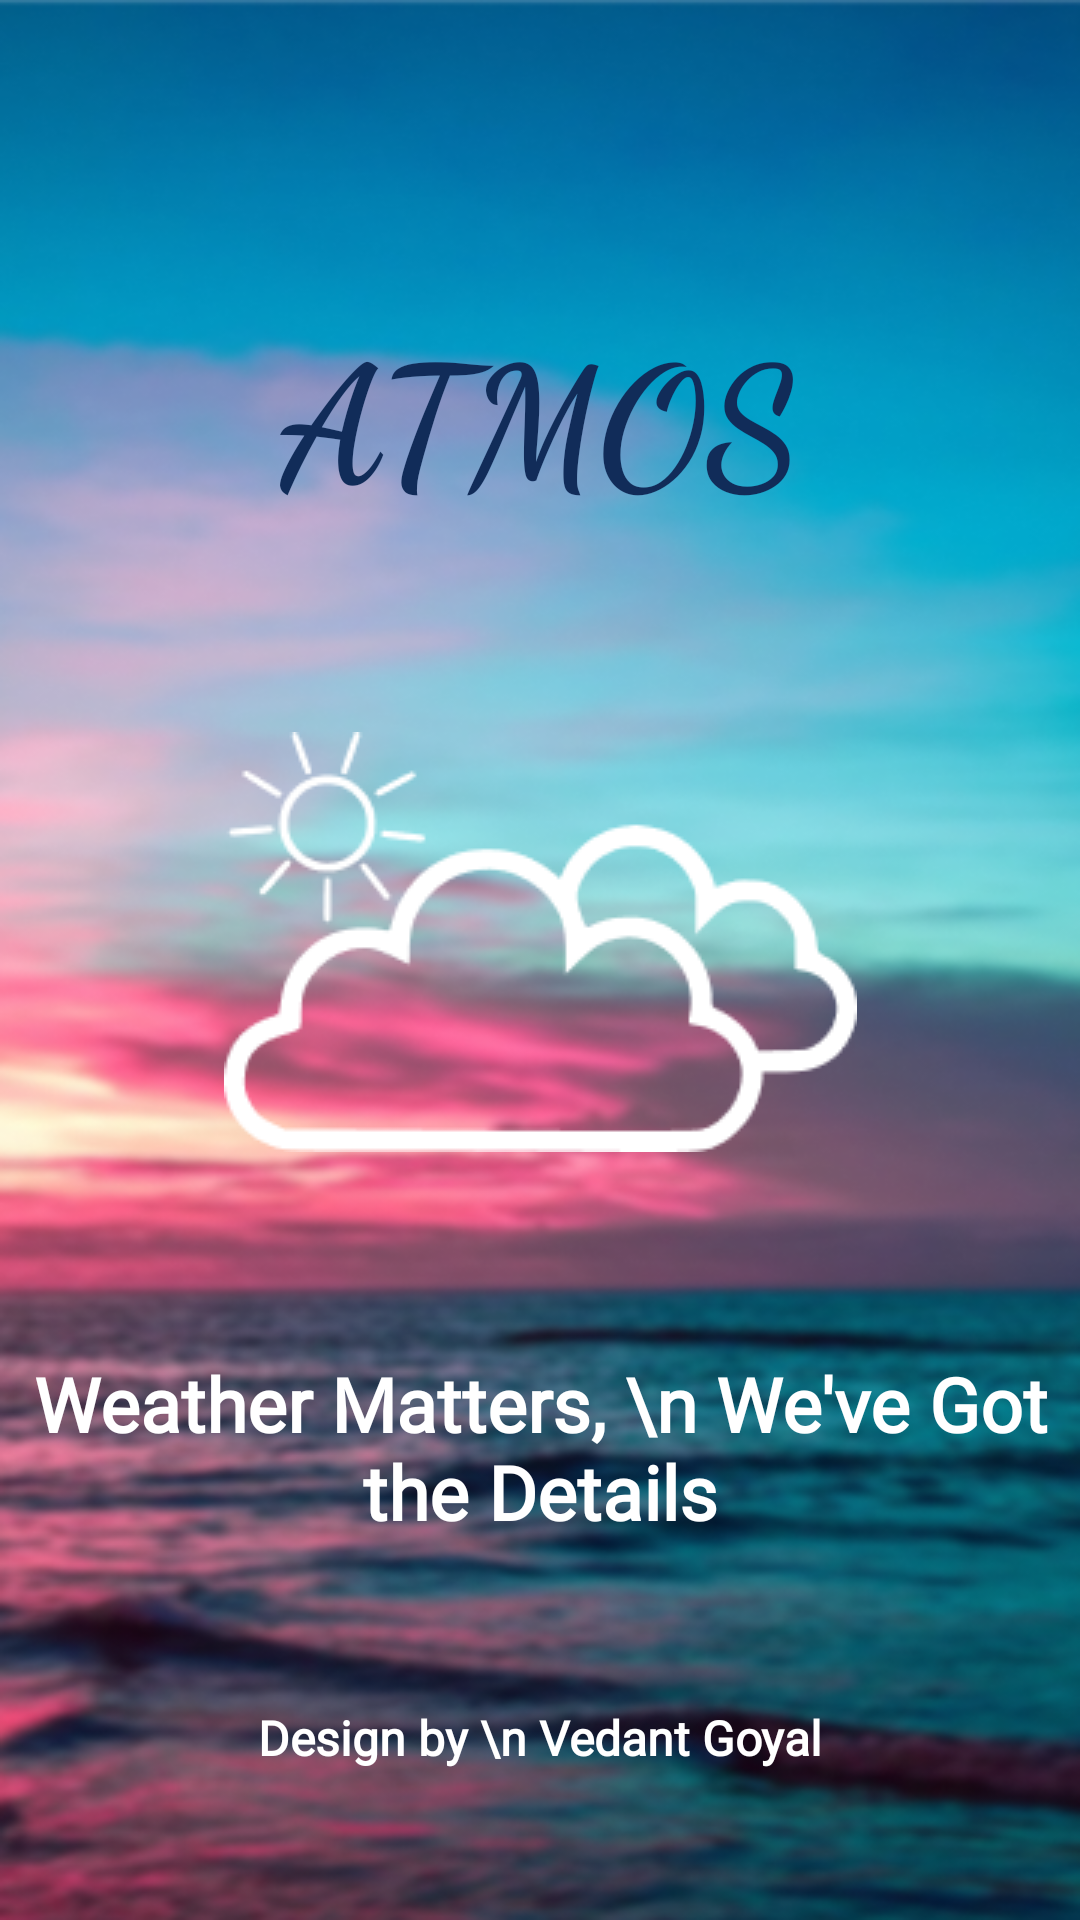

Android layout source for this screen:
<!-- AndroidManifest.xml: application theme Theme.Atmos -->
<!-- res/layout/activity_splash_screen.xml -->
<?xml version="1.0" encoding="utf-8"?>
<androidx.constraintlayout.widget.ConstraintLayout xmlns:android="http://schemas.android.com/apk/res/android"
    xmlns:app="http://schemas.android.com/apk/res-auto"
    xmlns:tools="http://schemas.android.com/tools"
    android:layout_width="match_parent"
    android:background="@drawable/splashscreen"
    android:layout_height="match_parent"
    tools:context=".splash_screen"
    tools:ignore="ExtraText">


    <TextView
        android:layout_width="wrap_content"
        android:layout_height="wrap_content"
        android:layout_marginTop="100dp"
        android:fontFamily="cursive"
        android:text="ATMOS"
        android:textColor="#112C59"
        android:textSize="55sp"
        android:textStyle="bold"

        app:layout_constraintEnd_toEndOf="parent"
        app:layout_constraintStart_toStartOf="parent"
        app:layout_constraintTop_toTopOf="parent"
        tools:ignore="MissingConstraints" />

    <ImageView
        android:id="@+id/imageView"
        android:layout_width="211dp"
        android:layout_height="140dp"

        android:layout_marginTop="244dp"
        android:src="@drawable/splashphoto"
        app:layout_constraintEnd_toEndOf="parent"
        app:layout_constraintStart_toStartOf="parent"
        app:layout_constraintTop_toTopOf="parent"
        tools:ignore="MissingConstraints" />

    <TextView
        android:layout_width="wrap_content"
        android:layout_height="wrap_content"
        android:layout_marginTop="67dp"
        android:fontFamily="@font/merriweathersans_bold"
        android:text="Weather Matters, \n We've Got the Details"
        android:textAlignment="center"
        android:textColor="@color/white"
        android:textSize="25sp"
        android:textStyle="bold"
        app:layout_constraintEnd_toEndOf="parent"
        app:layout_constraintHorizontal_bias="0.497"
        app:layout_constraintStart_toStartOf="parent"
        app:layout_constraintTop_toBottomOf="@+id/imageView"
        tools:ignore="MissingConstraints" />

    <TextView
        android:layout_width="wrap_content"
        android:layout_height="wrap_content"
        android:fontFamily="@font/merriweathersans_bold"
        android:text="Design by \n Vedant Goyal"
        android:textAlignment="center"
        android:textColor="@color/white"
        android:textSize="16sp"
        android:textStyle="bold"
        android:layout_marginBottom="50dp"
        app:layout_constraintBottom_toBottomOf="parent"
        app:layout_constraintEnd_toEndOf="parent"
        app:layout_constraintStart_toStartOf="parent"

        />



</androidx.constraintlayout.widget.ConstraintLayout>
<!-- resources referenced by this layout -->
<resources>
  <!-- drawable splashphoto: png bitmap (drawable, 4197 bytes) -->
  <!-- drawable splashscreen: png bitmap (drawable, 338188 bytes) -->
  <style name="Theme.Atmos" parent="Base.Theme.Atmos" />
  <style name="Base.Theme.Atmos" parent="Theme.Material3.DayNight.NoActionBar">
          
          
      </style>
  <!-- not gathered from this repository: default colours our renderer supplied (Android Studio template values) -->
  <color name="white">#FFFFFFFF</color>
</resources>
